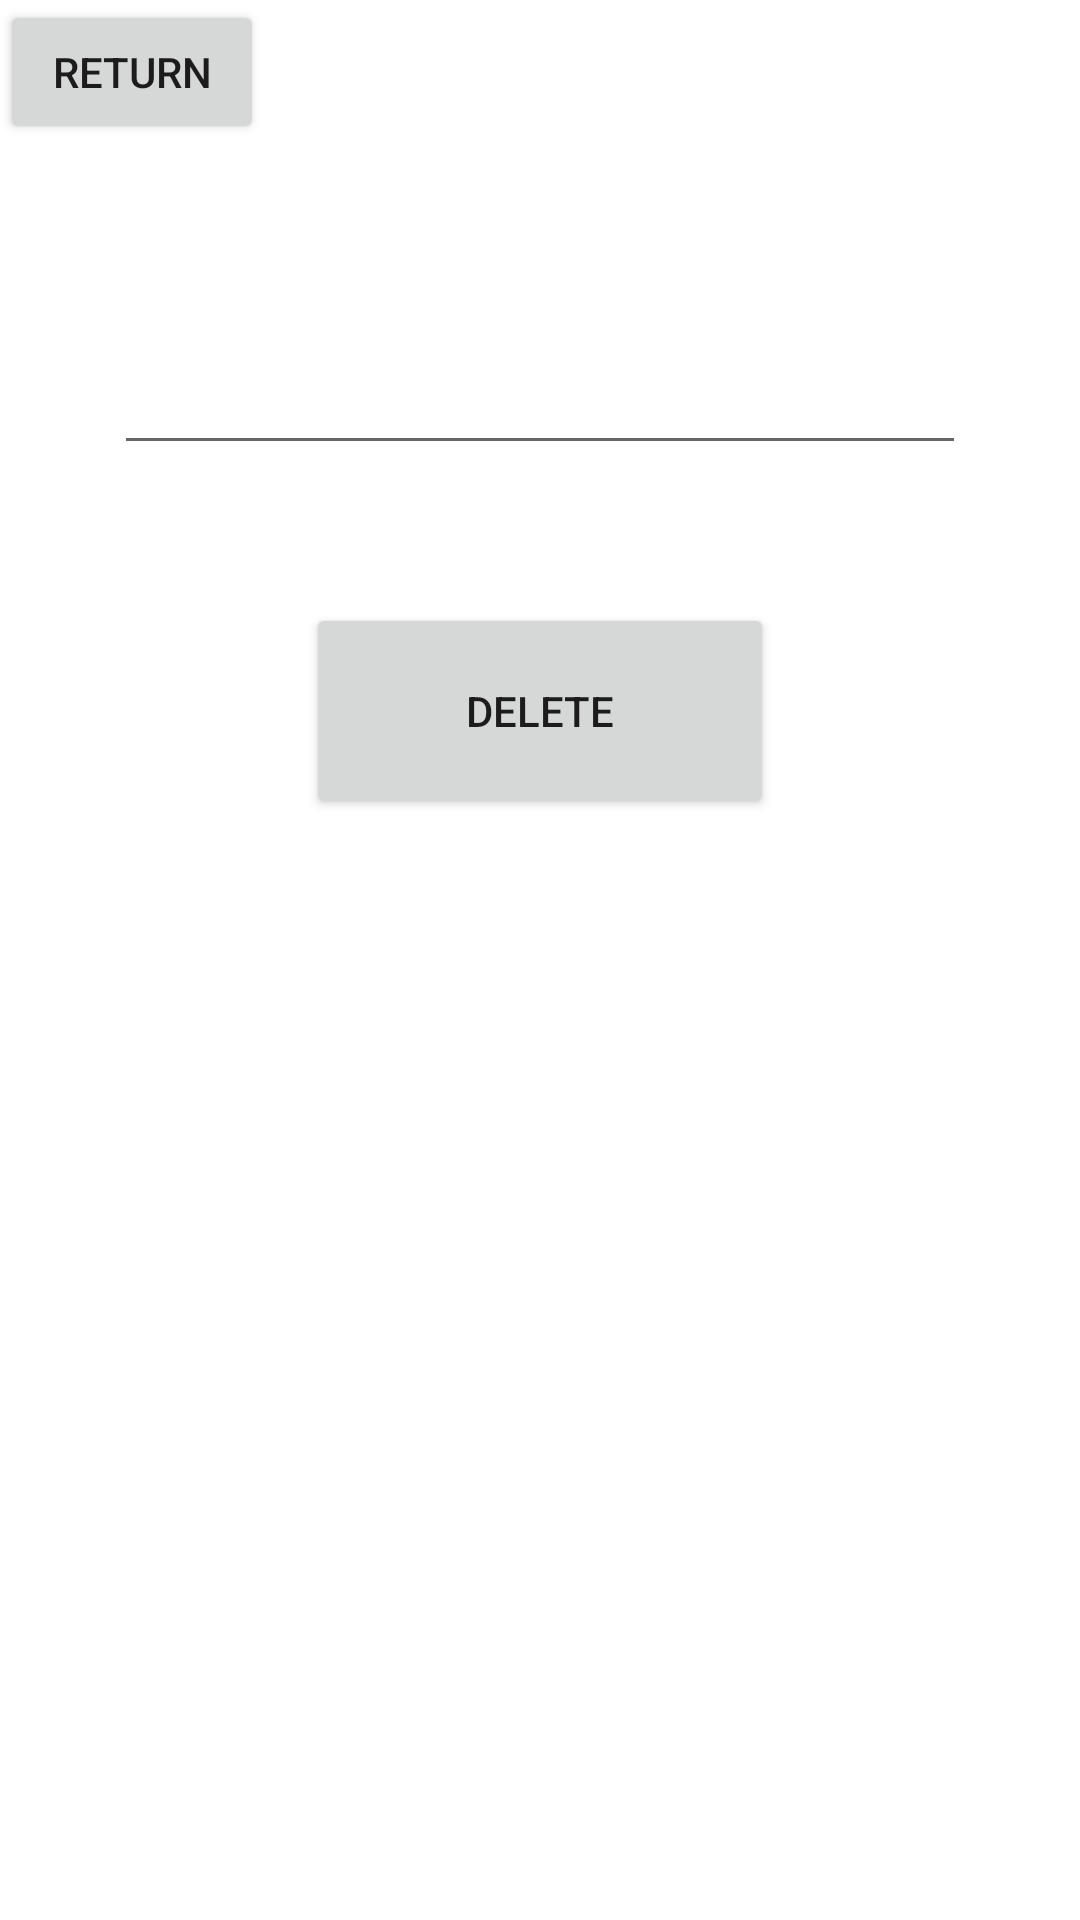

Layout XML and referenced resources for this Android screen:
<!-- AndroidManifest.xml: application theme Theme.Wk10 -->
<!-- res/layout/activity_main3.xml -->
<?xml version="1.0" encoding="utf-8"?>
<androidx.constraintlayout.widget.ConstraintLayout xmlns:android="http://schemas.android.com/apk/res/android"
    xmlns:app="http://schemas.android.com/apk/res-auto"
    xmlns:tools="http://schemas.android.com/tools"
    android:layout_width="match_parent"
    android:layout_height="match_parent"
    tools:context=".MainActivity3">

    <EditText
        android:id="@+id/enterID"
        android:layout_width="284dp"
        android:layout_height="89dp"
        android:layout_marginTop="66dp"
        android:ems="10"
        android:inputType="number"
        app:layout_constraintEnd_toEndOf="parent"
        app:layout_constraintStart_toStartOf="parent"
        app:layout_constraintTop_toTopOf="parent" />

    <Button
        android:id="@+id/btnDelete"
        android:layout_width="156dp"
        android:layout_height="72dp"
        android:layout_marginTop="46dp"
        android:text="@string/btnDelete"
        app:layout_constraintEnd_toEndOf="parent"
        app:layout_constraintStart_toStartOf="parent"
        app:layout_constraintTop_toBottomOf="@+id/enterID" />

    <Button
        android:id="@+id/btnReturn"
        android:layout_width="wrap_content"
        android:layout_height="wrap_content"
        android:text="@string/btnReturn"
        tools:layout_editor_absoluteX="162dp"
        tools:layout_editor_absoluteY="345dp" />
</androidx.constraintlayout.widget.ConstraintLayout>
<!-- resources referenced by this layout -->
<resources>
  <string name="btnDelete">DELETE</string>
  <string name="btnReturn">Return</string>
  <style name="Theme.Wk10" parent="Theme.MaterialComponents.DayNight.DarkActionBar">
          
          <item name="colorPrimary">@color/purple_500</item>
          <item name="colorPrimaryVariant">@color/purple_700</item>
          <item name="colorOnPrimary">@color/white</item>
          
          <item name="colorSecondary">@color/teal_200</item>
          <item name="colorSecondaryVariant">@color/teal_700</item>
          <item name="colorOnSecondary">@color/black</item>
          
          <item name="android:statusBarColor" tools:targetApi="21">?attr/colorPrimaryVariant</item>
          
      </style>
  <!-- not gathered from this repository: default colours our renderer supplied (Android Studio template values) -->
  <color name="purple_500">#FF6200EE</color>
  <color name="purple_700">#FF3700B3</color>
  <color name="teal_200">#FF03DAC5</color>
  <color name="teal_700">#FF018786</color>
  <color name="black">#FF000000</color>
  <color name="white">#FFFFFFFF</color>
</resources>
